Dataset: CNN dataset (GitHub, Syzoul/Chili-Detection-and-Classification-AI-Model). Classes: defective chili, dry chili, normal chili.

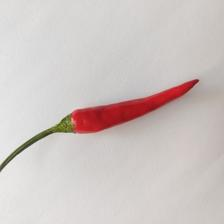
Label: normal chili

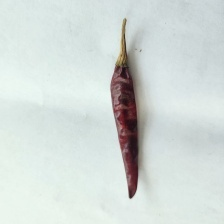
Label: dry chili

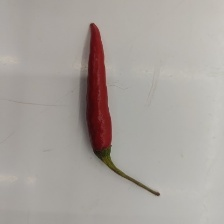
Label: normal chili

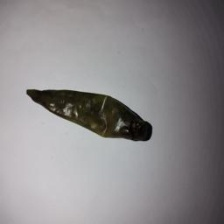
Label: defective chili

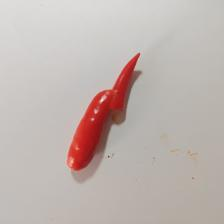
Label: defective chili

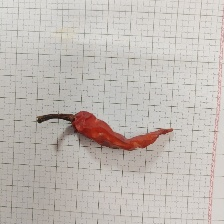
Label: dry chili
